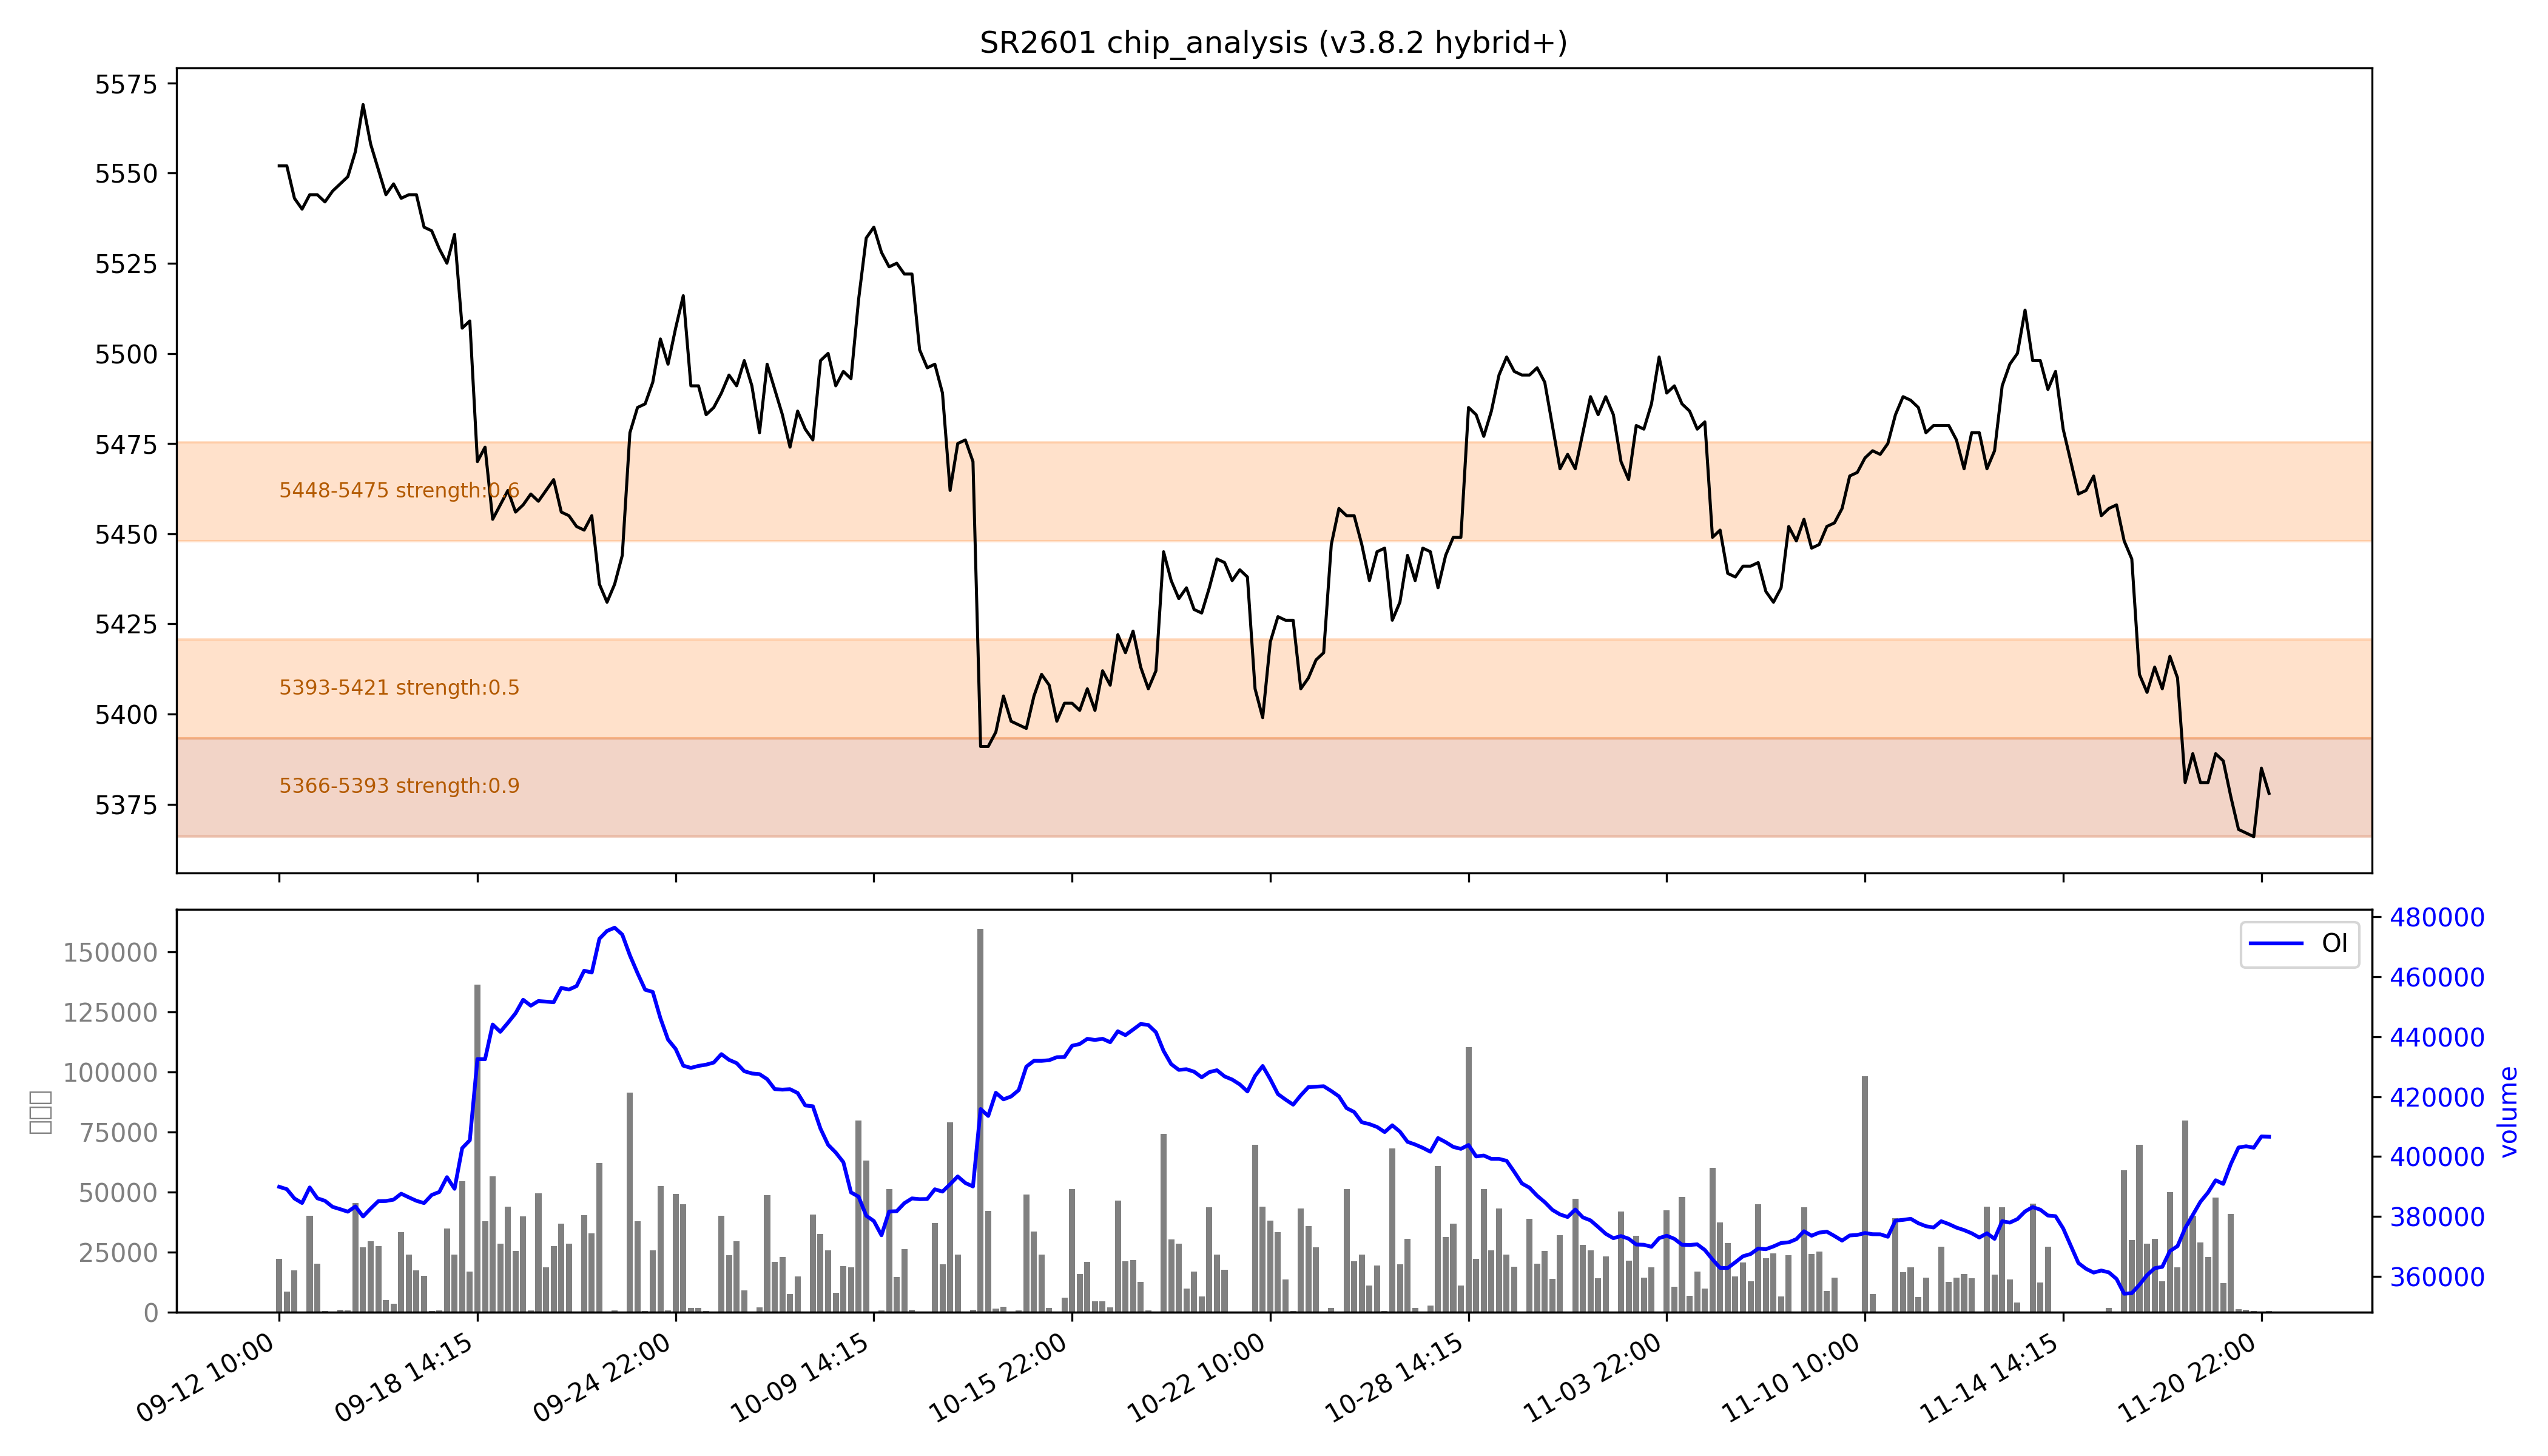

The table this chart was drawn from, first rows:
low, high, recent_strength, all_strength, avg_strength, persistent, zone_type
5366, 5393, 强：1.0, 0.8, 强：0.9, True, 持久区
5393, 5421, 0.6, 0.5, 0.5, False, 短期区
5448, 5475, 0.2, 强：1.0, 0.6, False, 短期区
